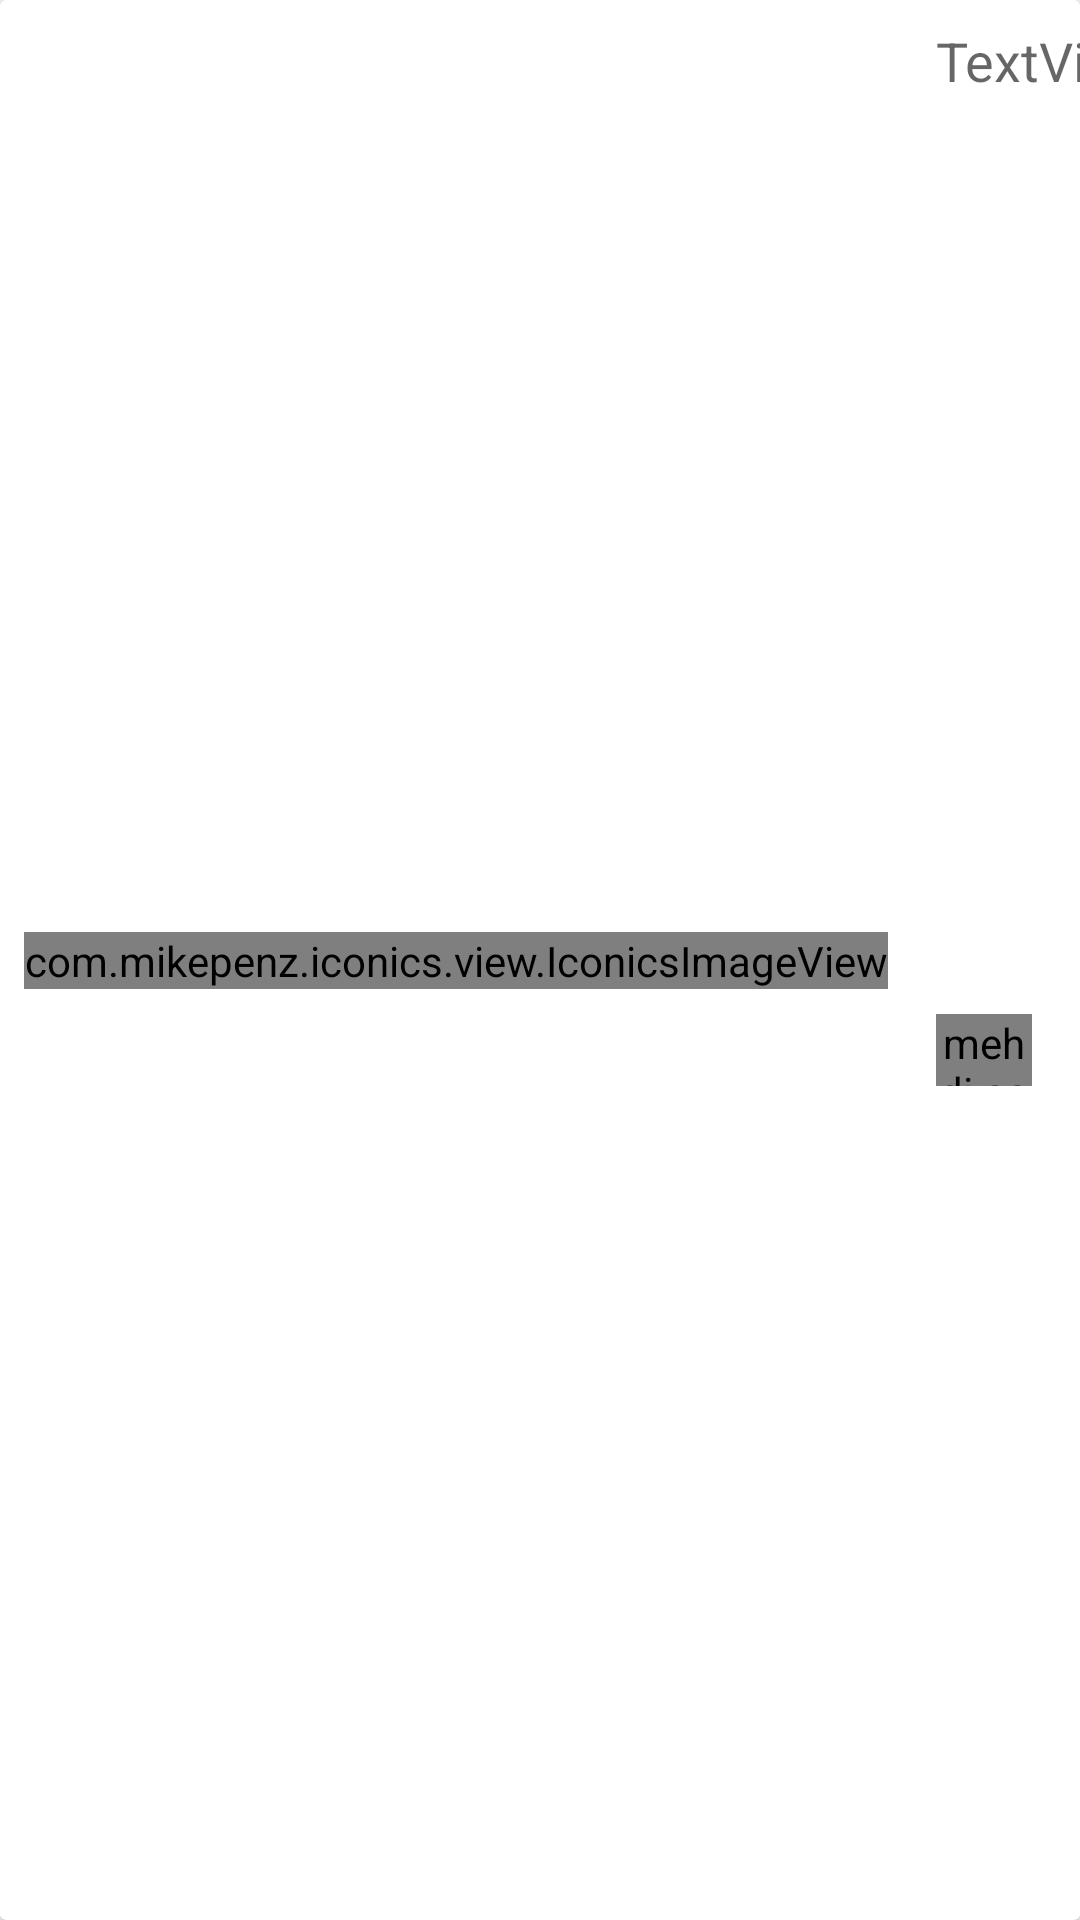

This screen was rendered from an Android layout file. Write that file and the resources it references.
<!-- AndroidManifest.xml: application theme Men -->
<!-- res/layout/exercise_item_viewholder.xml -->
<?xml version="1.0" encoding="utf-8"?>
<android.support.constraint.ConstraintLayout xmlns:android="http://schemas.android.com/apk/res/android"
    xmlns:app="http://schemas.android.com/apk/res-auto"
    xmlns:fancy="http://schemas.android.com/apk/res-auto"
    xmlns:tools="http://schemas.android.com/tools"
    android:layout_width="match_parent"
    android:layout_height="wrap_content"
    android:layout_margin="5dp"
    android:background="@drawable/flex_back"
    android:elevation="1dp"
    tools:layout_editor_absoluteX="0dp"
    tools:layout_editor_absoluteY="25dp">

    <TextView
        android:id="@+id/exercise_name"
        android:layout_width="wrap_content"
        android:layout_height="wrap_content"
        android:layout_marginStart="16dp"
        android:layout_marginTop="8dp"
        android:text="TextView"
        android:textAppearance="@style/TextAppearance.AppCompat.Medium"
        app:layout_constraintStart_toEndOf="@+id/move_button"
        app:layout_constraintTop_toTopOf="parent" />

    <com.mikepenz.iconics.view.IconicsImageView
        android:id="@+id/move_button"
        android:layout_width="wrap_content"
        android:layout_height="wrap_content"
        android:layout_marginStart="8dp"
        android:layout_marginTop="8dp"
        android:layout_marginBottom="8dp"
        app:iiv_color="?android:textColorSecondary"
        app:iiv_icon="gmd-reorder"
        app:iiv_size="18dp"
        app:layout_constraintBottom_toBottomOf="parent"
        app:layout_constraintStart_toStartOf="parent"
        app:layout_constraintTop_toTopOf="parent" />

    <TextView
        android:id="@+id/sets_text"
        android:layout_width="wrap_content"
        android:layout_height="wrap_content"
        android:layout_marginTop="8dp"
        android:text="@string/sets_hint"
        android:textAppearance="@style/TextAppearance.AppCompat.Small"
        app:layout_constraintEnd_toEndOf="@+id/increment_button"
        app:layout_constraintStart_toStartOf="@+id/decrement_button"
        app:layout_constraintTop_toBottomOf="@+id/exercise_name" />

    <mehdi.sakout.fancybuttons.FancyButton
        android:id="@+id/decrement_button"
        android:layout_width="32dp"
        android:layout_height="24dp"
        android:layout_centerVertical="true"
        android:layout_marginStart="0dp"
        android:layout_marginTop="0dp"
        android:layout_marginBottom="0dp"
        android:paddingLeft="0dp"
        android:paddingTop="0dp"
        android:paddingRight="0dp"
        android:paddingBottom="0dp"
        android:text=""
        app:layout_constraintBottom_toBottomOf="@+id/number_sets"
        app:layout_constraintLeft_toLeftOf="@+id/exercise_name"
        app:layout_constraintTop_toTopOf="@+id/number_sets"
        fancy:fb_borderColor="#FFFFFF"
        fancy:fb_borderWidth="1dp"
        fancy:fb_defaultColor="?attr/myAccent"
        fancy:fb_focusColor="?attr/myPrimDark"
        fancy:fb_iconPosition="left"
        fancy:fb_iconResource="@drawable/ic_remove_white_24dp"
        fancy:fb_radius="4dp"
        fancy:fb_textColor="#FFFFFF" />

    <TextView
        android:id="@+id/number_sets"
        android:layout_width="50dp"
        android:layout_height="wrap_content"
        android:layout_marginLeft="16dp"
        android:layout_marginTop="8dp"
        android:layout_marginBottom="8dp"
        android:gravity="center"
        android:text="3"
        android:textAppearance="@style/TextAppearance.AppCompat.Small"
        app:layout_constraintBottom_toBottomOf="parent"
        app:layout_constraintLeft_toRightOf="@+id/decrement_button"
        app:layout_constraintTop_toBottomOf="@+id/sets_text" />

    <mehdi.sakout.fancybuttons.FancyButton
        android:id="@+id/increment_button"
        android:layout_width="32dp"
        android:layout_height="24dp"
        android:layout_centerVertical="true"
        android:layout_marginStart="16dp"
        android:layout_toStartOf="@id/workout_timer_button_start_workout"
        android:paddingLeft="0dp"
        android:paddingTop="0dp"
        android:paddingRight="0dp"
        android:paddingBottom="0dp"
        android:text=""
        app:layout_constraintBottom_toBottomOf="@+id/number_sets"
        app:layout_constraintStart_toEndOf="@+id/number_sets"
        app:layout_constraintTop_toTopOf="@+id/number_sets"
        fancy:fb_borderColor="#FFFFFF"
        fancy:fb_borderWidth="1dp"
        fancy:fb_defaultColor="?attr/myAccent"
        fancy:fb_focusColor="?attr/myPrimDark"
        fancy:fb_iconPosition="left"
        fancy:fb_iconResource="@drawable/ic_add_white_24dp"
        fancy:fb_radius="4dp"
        fancy:fb_textColor="#FFFFFF" />

    
    
    
    
    
    
    
    
    
    
    
    
    


</android.support.constraint.ConstraintLayout>
<!-- resources referenced by this layout -->
<resources>
  <!-- drawable button_back (drawable) -->
  <?xml version="1.0" encoding="utf-8"?>
  <selector xmlns:android="http://schemas.android.com/apk/res/android">
      <item android:state_pressed="false">
          <shape android:shape="rectangle">
              <solid android:color="?attr/myPrim" />
              <stroke android:width="1dp" android:color="?android:textColorPrimary" />
              <corners android:radius="2dp" />
          </shape>
      </item>
      <item android:state_pressed="true">
          <shape android:shape="rectangle">
              <solid android:color="?android:textColorPrimaryInverse" />
              <stroke android:width="1dp" android:color="?android:textColorPrimary" />
              <corners android:radius="2dp" />
          </shape>
      </item>
  </selector>
  <!-- drawable flex_back (drawable) -->
  <?xml version="1.0" encoding="UTF-8"?>
  <shape xmlns:android="http://schemas.android.com/apk/res/android"
      android:shape="rectangle">
  
      <solid android:color="?android:textColorPrimaryInverse" />
  
      <corners android:radius="2dp" />
  </shape>
  <string name="sets_hint">Sets</string>
  <style name="Theme.WtfPreference" parent="@style/PreferenceThemeOverlay">
          <item name="android:textColor">@color/black</item>
          <item name="android:textColorPrimary">@color/black</item>
          <item name="preferenceScreenStyle">@style/Preference.PreferenceScreen</item>
          <item name="preferenceFragmentStyle">@style/PreferenceFragment</item>
          <item name="preferenceCategoryStyle">@style/Preference.Category</item>
          <item name="preferenceStyle">@style/Preference</item>
          <item name="preferenceInformationStyle">@style/Preference.Information</item>
          <item name="checkBoxPreferenceStyle">@style/Preference.CheckBoxPreference</item>
          <item name="switchPreferenceCompatStyle">@style/Preference.SwitchPreferenceCompat</item>
          <item name="dialogPreferenceStyle">@style/Preference.DialogPreference</item>
          <item name="editTextPreferenceStyle">@style/Preference.DialogPreference.EditTextPreference
          </item>
          <item name="preferenceFragmentListStyle">@style/PreferenceFragmentList</item>
      </style>
  <!-- not gathered from this repository: default colours our renderer supplied (Android Studio template values) -->
  <color name="black">#FF000000</color>
</resources>
